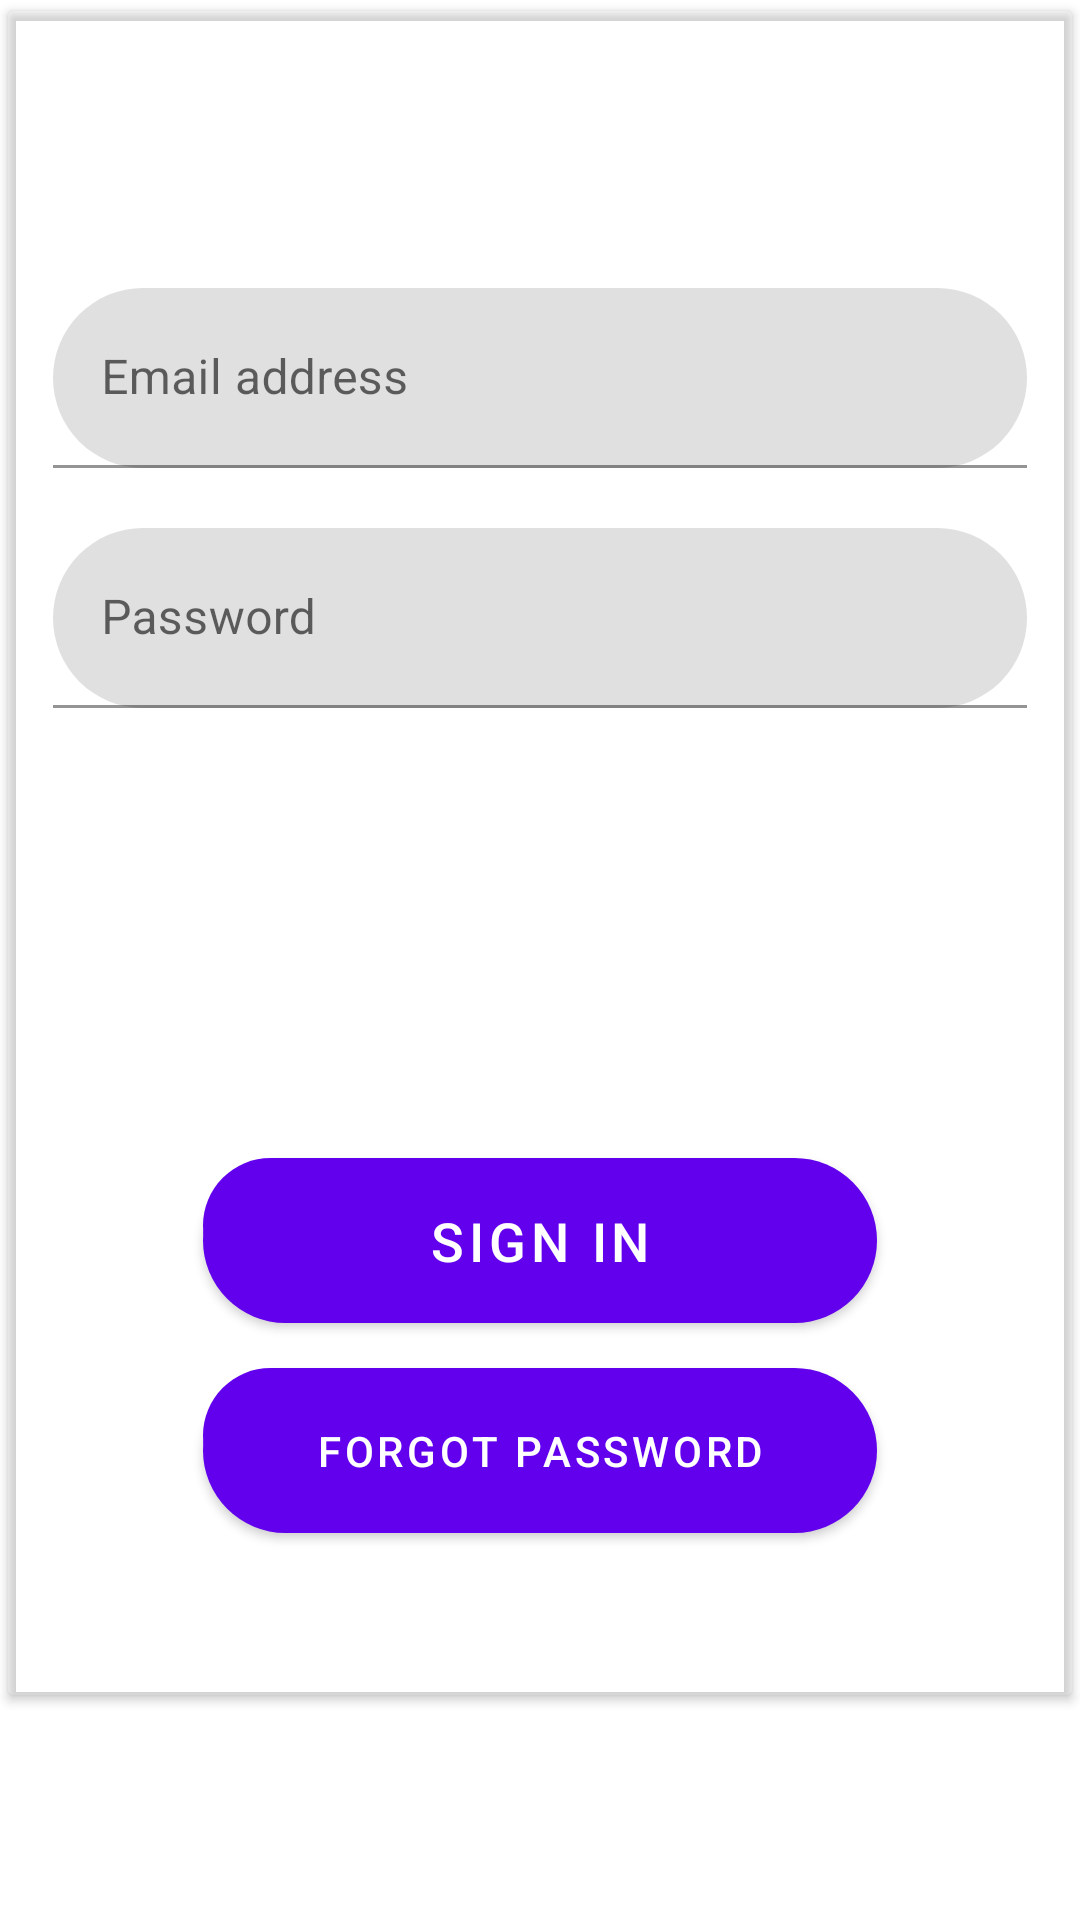

Here is an Android app screen rendered from its layout file. Give the layout XML and the strings, colors and styles it references.
<!-- AndroidManifest.xml: application theme Theme.WildAnimalDetection -->
<!-- res/layout/fragment_signin_with_email.xml -->
<?xml version="1.0" encoding="utf-8"?>
<FrameLayout xmlns:android="http://schemas.android.com/apk/res/android"
    xmlns:tools="http://schemas.android.com/tools"
    android:layout_width="match_parent"
    android:layout_height="match_parent"
    xmlns:app="http://schemas.android.com/apk/res-auto"
    tools:context=".Activities.ui.login.SigninWithEmailFragment">

    <ScrollView
        android:layout_width="match_parent"
        android:layout_height="match_parent">

        <androidx.cardview.widget.CardView
            android:layout_width="match_parent"
            android:layout_height="631dp"
            android:elevation="4dp"
            app:cardBackgroundColor="#14FFFFFF"

            app:cardUseCompatPadding="true">


            <LinearLayout
                android:layout_width="match_parent"
                android:layout_height="match_parent"
                android:layout_margin="15dp"
                android:orientation="vertical">

                <RelativeLayout
                    android:layout_width="match_parent"
                    android:layout_height="wrap_content">

                    <TextView
                        android:id="@+id/textView_sign"
                        android:layout_width="wrap_content"
                        android:layout_height="wrap_content"
                        android:text="Sign in with Email"
                        android:textColor="@color/white"
                        android:textSize="28sp"
                        android:textStyle="bold"


                        />

                </RelativeLayout>


                <com.google.android.material.textfield.TextInputLayout
                    android:layout_width="match_parent"
                    android:layout_height="wrap_content"
                    android:layout_marginTop="40dp"
                    app:boxCornerRadiusBottomEnd="30dp"
                    app:boxCornerRadiusBottomStart="30dp"
                    app:boxCornerRadiusTopEnd="30dp"
                    app:boxCornerRadiusTopStart="30dp">


                    <EditText
                        android:id="@+id/email_sign_emailid"
                        android:layout_width="match_parent"
                        android:layout_height="60dp"
                        android:hint="Email address"
                        android:inputType="textEmailAddress"
                        android:textColor="@color/colorPrimaryDark"
                        android:textColorHint="@color/colorPrimaryDark" />
                </com.google.android.material.textfield.TextInputLayout>

                <com.google.android.material.textfield.TextInputLayout
                    android:layout_width="match_parent"
                    android:layout_height="wrap_content"
                    android:layout_marginTop="10dp"/>

                <com.google.android.material.textfield.TextInputLayout
                    android:layout_width="match_parent"
                    android:layout_height="wrap_content"
                    android:layout_marginTop="10dp"
                    app:boxCornerRadiusBottomEnd="30dp"
                    app:boxCornerRadiusBottomStart="30dp"
                    app:boxCornerRadiusTopEnd="30dp"
                    app:boxCornerRadiusTopStart="30dp">

                    <EditText
                        android:id="@+id/email_sign_pass"
                        android:layout_width="match_parent"
                        android:layout_height="60dp"
                        android:ems="10"
                        android:hint="@string/pass"
                        android:inputType="textPassword"
                        android:textColor="@color/colorPrimaryDark"
                        android:textColorHint="@color/colorPrimaryDark" />
                </com.google.android.material.textfield.TextInputLayout>


                <Button
                    android:id="@+id/email_sign_btn"
                    android:layout_width="match_parent"
                    android:layout_height="55dp"
                    android:layout_marginRight="50dp"
                    android:layout_marginLeft="50dp"
                    android:layout_marginTop="150dp"
                    android:background="@drawable/btn_gfx"
                    android:backgroundTint="@color/colorPrimary"
                    android:text="Sign In"
                    android:textColor="@android:color/white"
                    android:textSize="18dp" />
                <Button
                    android:layout_width="match_parent"
                    android:layout_height="55dp"
                    android:layout_marginRight="50dp"
                    android:layout_marginLeft="50dp"
                    android:text="forgot password"
                    android:layout_marginTop="15dp"
                    android:background="@drawable/btn_gfx"
                    android:id="@+id/email_sign_forgot"
                    android:textColor="@color/white"/>
                <TextView
                    android:layout_width="match_parent"
                    android:layout_height="wrap_content"
                    android:layout_marginTop="20dp"
                    android:textColor="@color/white"
                    android:id="@+id/email_sign_msg"/>

            </LinearLayout>

        </androidx.cardview.widget.CardView>


    </ScrollView>


</FrameLayout>
<!-- resources referenced by this layout -->
<resources>
  <color name="colorPrimary">#56187C</color>
  <color name="colorPrimaryDark">#2F0844</color>
  <color name="white">#FFFFFFFF</color>
  <!-- drawable btn_gfx (drawable) -->
  <?xml version="1.0" encoding="utf-8"?>
  <selector xmlns:android="http://schemas.android.com/apk/res/android">
      <item android:state_pressed="false">
          <layer-list>
              <item>
                  <shape>
                      <solid android:color="@color/colorLight"/>
                      <corners android:radius="30dp"
                          />
                  </shape>
              </item>
              <item android:bottom="10dp" android:right="10dp">
                  <shape>
                      <gradient
                          android:angle="90"
                          android:endColor="@color/colorAccent"
                          android:startColor="@color/colorPrimaryDark"/>
                      <corners android:radius="30dp"
                          />
                  </shape>
              </item>
          </layer-list>
      </item>
      <item
          android:state_pressed="true">
          <shape android:shape="rectangle">
              <gradient
                  android:angle="90"
                  android:endColor="@color/colorPrimaryDark"
                  android:startColor="@color/colorAccent"/>
              <corners android:radius="30dp"/>
              <stroke android:width="5dp"
                  android:color="#17093D"/>
          </shape>
      </item>
      <item
          android:state_pressed="true">
          <shape android:shape="rectangle">
              <gradient
                  android:angle="90"
                  android:endColor="@color/colorPrimaryDark"
                  android:startColor="@color/colorAccent"/>
              <corners android:radius="30dp"/>
              <stroke android:width="5dp"
                  android:color="#17093D"/>
          </shape>
  
      </item>
  </selector>
  <string name="pass">Password</string>
  <style name="Theme.WildAnimalDetection" parent="Theme.MaterialComponents.DayNight.DarkActionBar">
          
          <item name="colorPrimary">@color/purple_500</item>
          <item name="colorPrimaryVariant">@color/purple_700</item>
          <item name="colorOnPrimary">@color/white</item>
          
          <item name="colorSecondary">@color/teal_200</item>
          <item name="colorSecondaryVariant">@color/teal_700</item>
          <item name="colorOnSecondary">@color/black</item>
          
          <item name="android:statusBarColor">?attr/colorPrimaryVariant</item>
          
      </style>
  <color name="colorLight">#8C9EFF</color>
  <color name="colorAccent">#2C3E9E</color>
  <color name="purple_500">#FF6200EE</color>
  <color name="purple_700">#FF3700B3</color>
  <color name="teal_200">#FF03DAC5</color>
  <color name="teal_700">#FF018786</color>
  <color name="black">#FF000000</color>
</resources>
